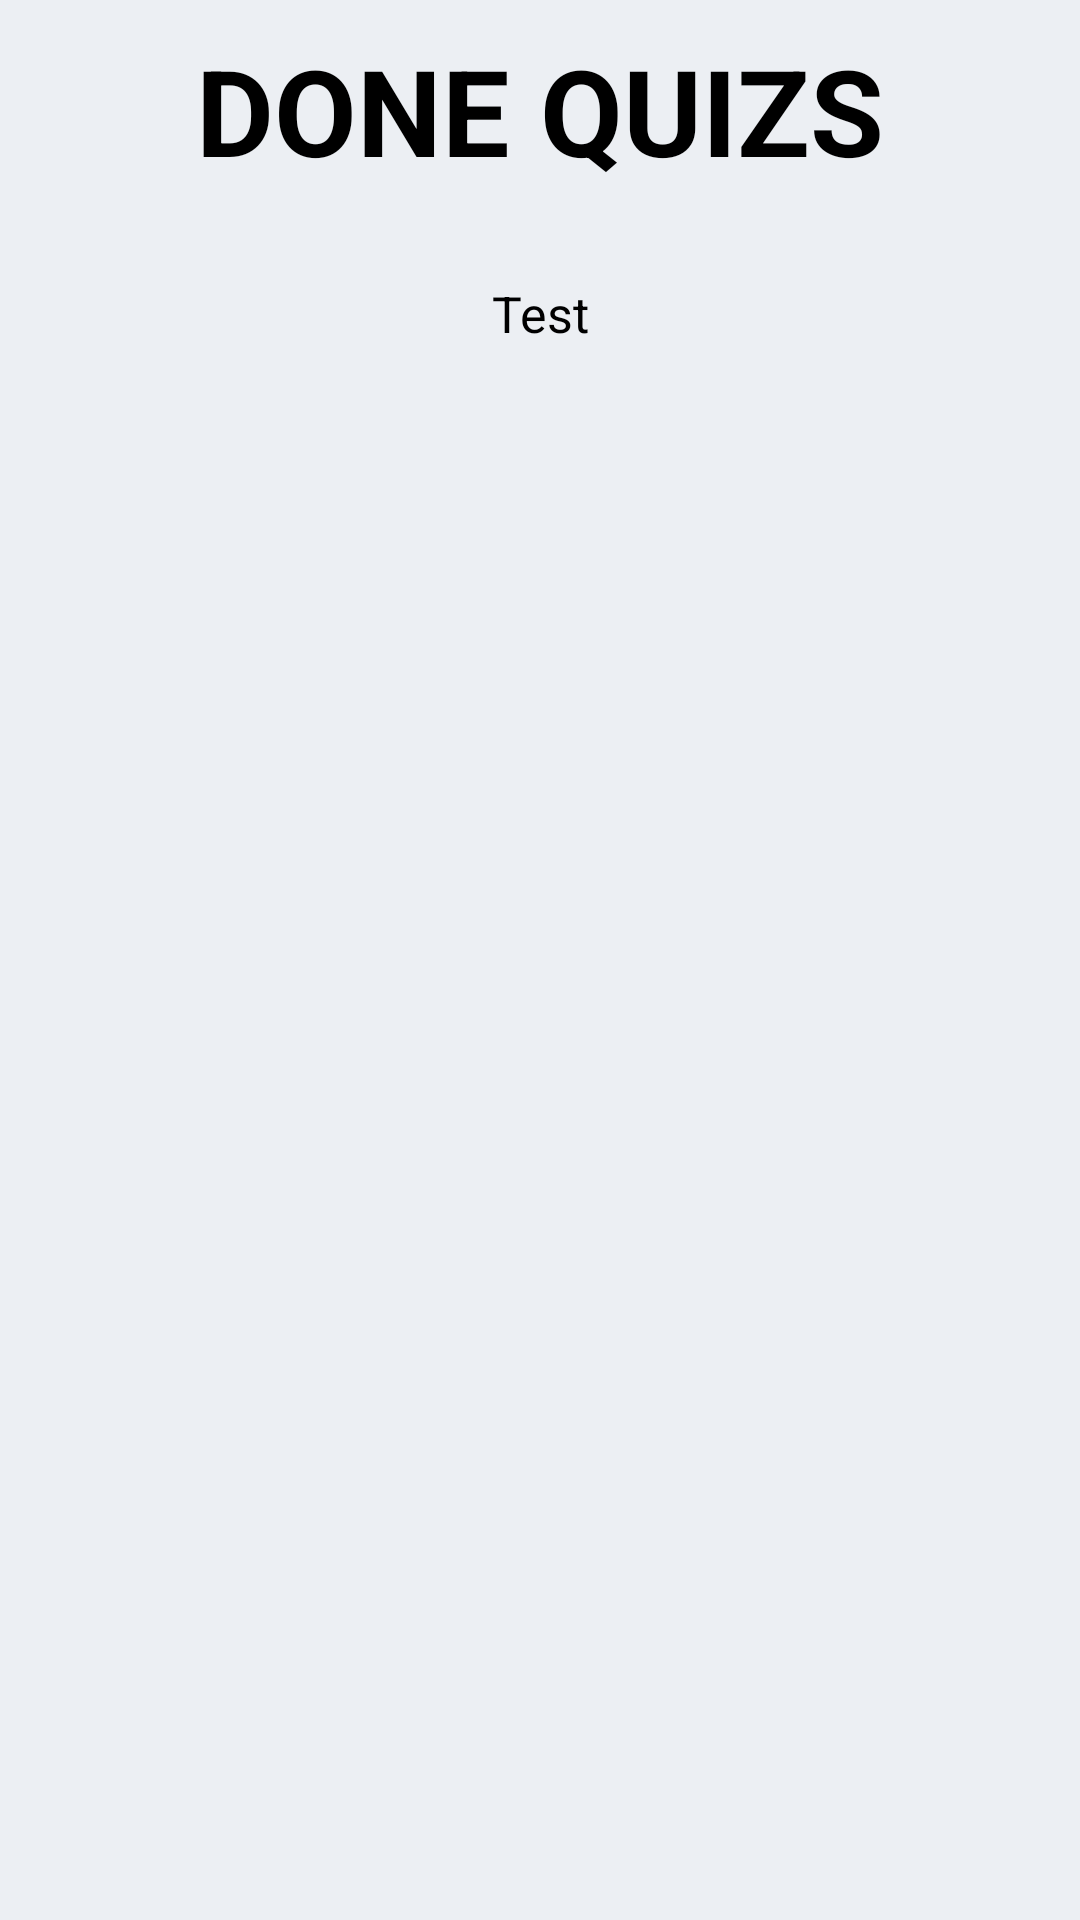

Android layout source for this screen:
<!-- AndroidManifest.xml: application theme Theme.MyApplication -->
<!-- res/layout/activity_view_progress.xml -->
<?xml version="1.0" encoding="utf-8"?>
<androidx.constraintlayout.widget.ConstraintLayout xmlns:android="http://schemas.android.com/apk/res/android"
    xmlns:app="http://schemas.android.com/apk/res-auto"
    xmlns:tools="http://schemas.android.com/tools"
    android:layout_width="match_parent"
    android:layout_height="match_parent"
    android:paddingLeft="20px"
    android:paddingRight="20px"
    tools:context=".activity.ViewProgressActivity"
    android:background="@color/khoi">
  <TextView
      android:layout_marginTop="30px"
      android:text="DONE QUIZS"
      android:textColor="@color/black"
      android:textStyle="bold"
      android:scrollbars="none"
      android:textSize="120px"
      android:id="@+id/tv_Title"
      android:layout_width="wrap_content"
      android:layout_height="wrap_content"
      app:layout_constraintTop_toTopOf="parent"
      app:layout_constraintLeft_toLeftOf="parent"
      app:layout_constraintRight_toRightOf="parent"/>
  <ListView
      android:id="@+id/lvdidsame"
      android:layout_width="match_parent"
      android:layout_height="wrap_content"
      android:layout_marginTop="90px"
      android:scrollbars="none"
      app:layout_constraintLeft_toLeftOf="parent"
      app:layout_constraintRight_toRightOf="parent"
      app:layout_constraintTop_toBottomOf="@+id/tv_Title"
      android:divider="@android:color/transparent"
      android:dividerHeight="10.0sp"
      android:layout_marginBottom="20px"/>
  <TextView
      android:layout_width="wrap_content"
      android:layout_height="wrap_content"
      android:text="Test"
      app:layout_constraintTop_toBottomOf="@id/lvdidsame"
      app:layout_constraintLeft_toLeftOf="parent"
      app:layout_constraintRight_toRightOf="parent"
      android:textSize="50px"/>

</androidx.constraintlayout.widget.ConstraintLayout>
<!-- resources referenced by this layout -->
<resources>
  <color name="black">#FF000000</color>
  <color name="khoi">#ECEFF3</color>
</resources>
